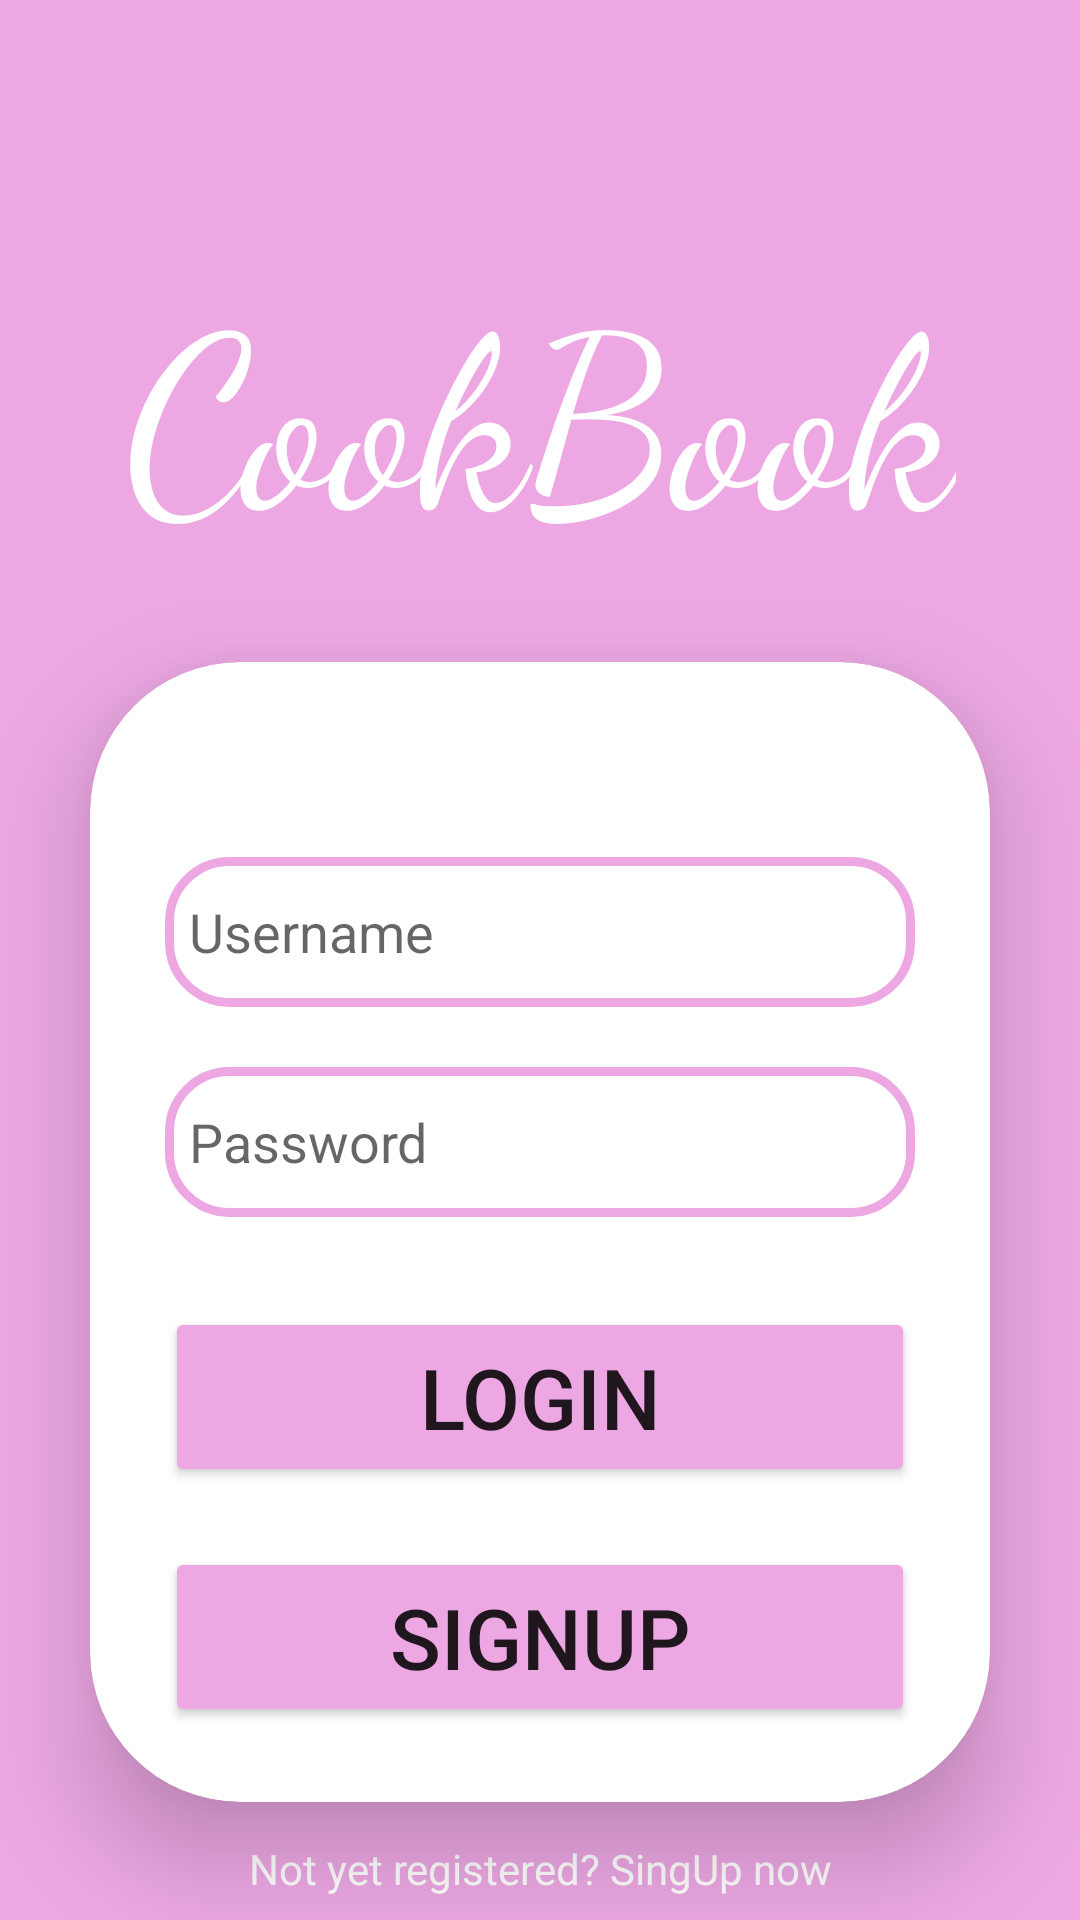

This screen was rendered from an Android layout file. Write that file and the resources it references.
<!-- AndroidManifest.xml: application theme Theme.CookBooK -->
<!-- res/layout/login_screen.xml -->
<?xml version="1.0" encoding="utf-8"?>
<androidx.constraintlayout.widget.ConstraintLayout xmlns:android="http://schemas.android.com/apk/res/android"
    xmlns:tools="http://schemas.android.com/tools"
    xmlns:app="http://schemas.android.com/apk/res-auto"
    android:layout_width="match_parent"
    android:layout_height="match_parent"
    android:orientation="vertical"
    android:layout_gravity="center"
    android:background="@color/pink"
    tools:context=".Pages.LoginScreen">


    <TextView
        android:id="@+id/imageView4"
        android:layout_width="wrap_content"
        android:layout_height="wrap_content"
        android:layout_marginTop="80dp"
        android:fontFamily="cursive"
        android:text="@string/title"
        android:textColor="@color/white"
        android:textSize="80sp"
        android:typeface="sans"
        app:layout_constraintEnd_toEndOf="parent"
        app:layout_constraintStart_toStartOf="parent"
        app:layout_constraintTop_toTopOf="parent"
        app:srcCompat="@drawable/logo" />


    <androidx.cardview.widget.CardView
        android:id="@+id/cardView"
        android:layout_width="match_parent"
        android:layout_height="wrap_content"
        android:layout_margin="30dp"
        android:layout_marginTop="50dp"
        android:background="@drawable/custom_edittext"
        app:cardCornerRadius="50dp"
        app:cardElevation="20dp"
        app:layout_constraintTop_toBottomOf="@+id/imageView4"
        tools:layout_editor_absoluteX="30dp">

        <LinearLayout
            android:layout_width="match_parent"
            android:layout_height="380dp"
            android:layout_gravity="center_horizontal"
            android:orientation="vertical"
            android:padding="25dp">


            <EditText
                android:id="@+id/username"
                android:layout_width="match_parent"
                android:layout_height="50dp"
                android:layout_marginTop="40dp"
                android:background="@drawable/custom_edittext"
                android:drawableStart="@drawable/ic_baseline_person_24"
                android:drawablePadding="8dp"
                android:hint="@string/usernameText"
                android:inputType="textPersonName"
                android:padding="8dp"
                android:textColor="@color/black"
                android:textColorHighlight="@color/cardview_dark_background" />

            <EditText
                android:id="@+id/password"
                android:layout_width="match_parent"
                android:layout_height="50dp"
                android:layout_marginTop="20dp"
                android:background="@drawable/custom_edittext"
                android:drawableStart="@drawable/ic_baseline_lock_24"
                android:drawablePadding="8dp"
                android:hint="@string/passwordText"
                android:inputType="textPassword"
                android:padding="8dp"
                android:textColor="@color/black"
                android:textColorHighlight="@color/cardview_dark_background" />

            <Button
                android:id="@+id/loginButton"
                android:layout_width="match_parent"
                android:layout_height="60dp"
                android:layout_marginTop="30dp"
                android:backgroundTint="@color/pink"
                android:text="@string/loginText"
                android:textSize="28sp" />

            <Button
                android:id="@+id/signupButton"
                android:layout_width="match_parent"
                android:layout_height="60dp"
                android:layout_marginTop="20dp"
                android:backgroundTint="@color/pink"
                android:text="@string/signupText"
                android:textSize="28sp" />
        </LinearLayout>

    </androidx.cardview.widget.CardView>

    <TextView
        android:id="@+id/singupText"
        android:layout_width="wrap_content"
        android:layout_height="wrap_content"
        android:layout_marginTop="8dp"
        android:text="@string/singup"
        android:textColor="@color/white"
        android:textSize="14sp"
        app:layout_constraintBottom_toBottomOf="parent"
        app:layout_constraintEnd_toEndOf="parent"
        app:layout_constraintStart_toStartOf="parent"
        app:layout_constraintTop_toBottomOf="@+id/cardView"
        app:layout_constraintVertical_bias="0.384" />


</androidx.constraintlayout.widget.ConstraintLayout>
<!-- resources referenced by this layout -->
<resources>
  <color name="black">#FF000000</color>
  <color name="pink">#EDA8E4</color>
  <color name="white">#FFFFFFFF</color>
  <!-- drawable custom_edittext (drawable) -->
  <?xml version="1.0" encoding="utf-8"?>
  <shape xmlns:android="http://schemas.android.com/apk/res/android"
      android:shape="rectangle">
  
      <stroke
          android:width="3dp"
          android:color="@color/pink"/>
      <corners
          android:radius="20dp"/>
  
  </shape>
  <!-- drawable logo: jpg bitmap (drawable, 12929 bytes) -->
  <string name="loginText">Login</string>
  <string name="passwordText">Password</string>
  <string name="signupText">Signup</string>
  <string name="singup">Not yet registered? SingUp now</string>
  <string name="title">CookBook</string>
  <string name="usernameText">Username</string>
  <style name="Theme.CookBooK" parent="Theme.MaterialComponents.DayNight.NoActionBar">
          
          <item name="colorPrimary">@color/pink</item>
          <item name="colorPrimaryVariant">@color/white</item>
          <item name="colorOnPrimary">@color/white</item>
          
          <item name="colorSecondary">@color/teal_200</item>
          <item name="colorSecondaryVariant">@color/teal_700</item>
          <item name="colorOnSecondary">@color/black</item>
          
          <item name="android:statusBarColor">?attr/colorPrimaryVariant</item>
          
      </style>
  <color name="teal_200">#8BC34A</color>
  <color name="teal_700">#FF018786</color>
</resources>
